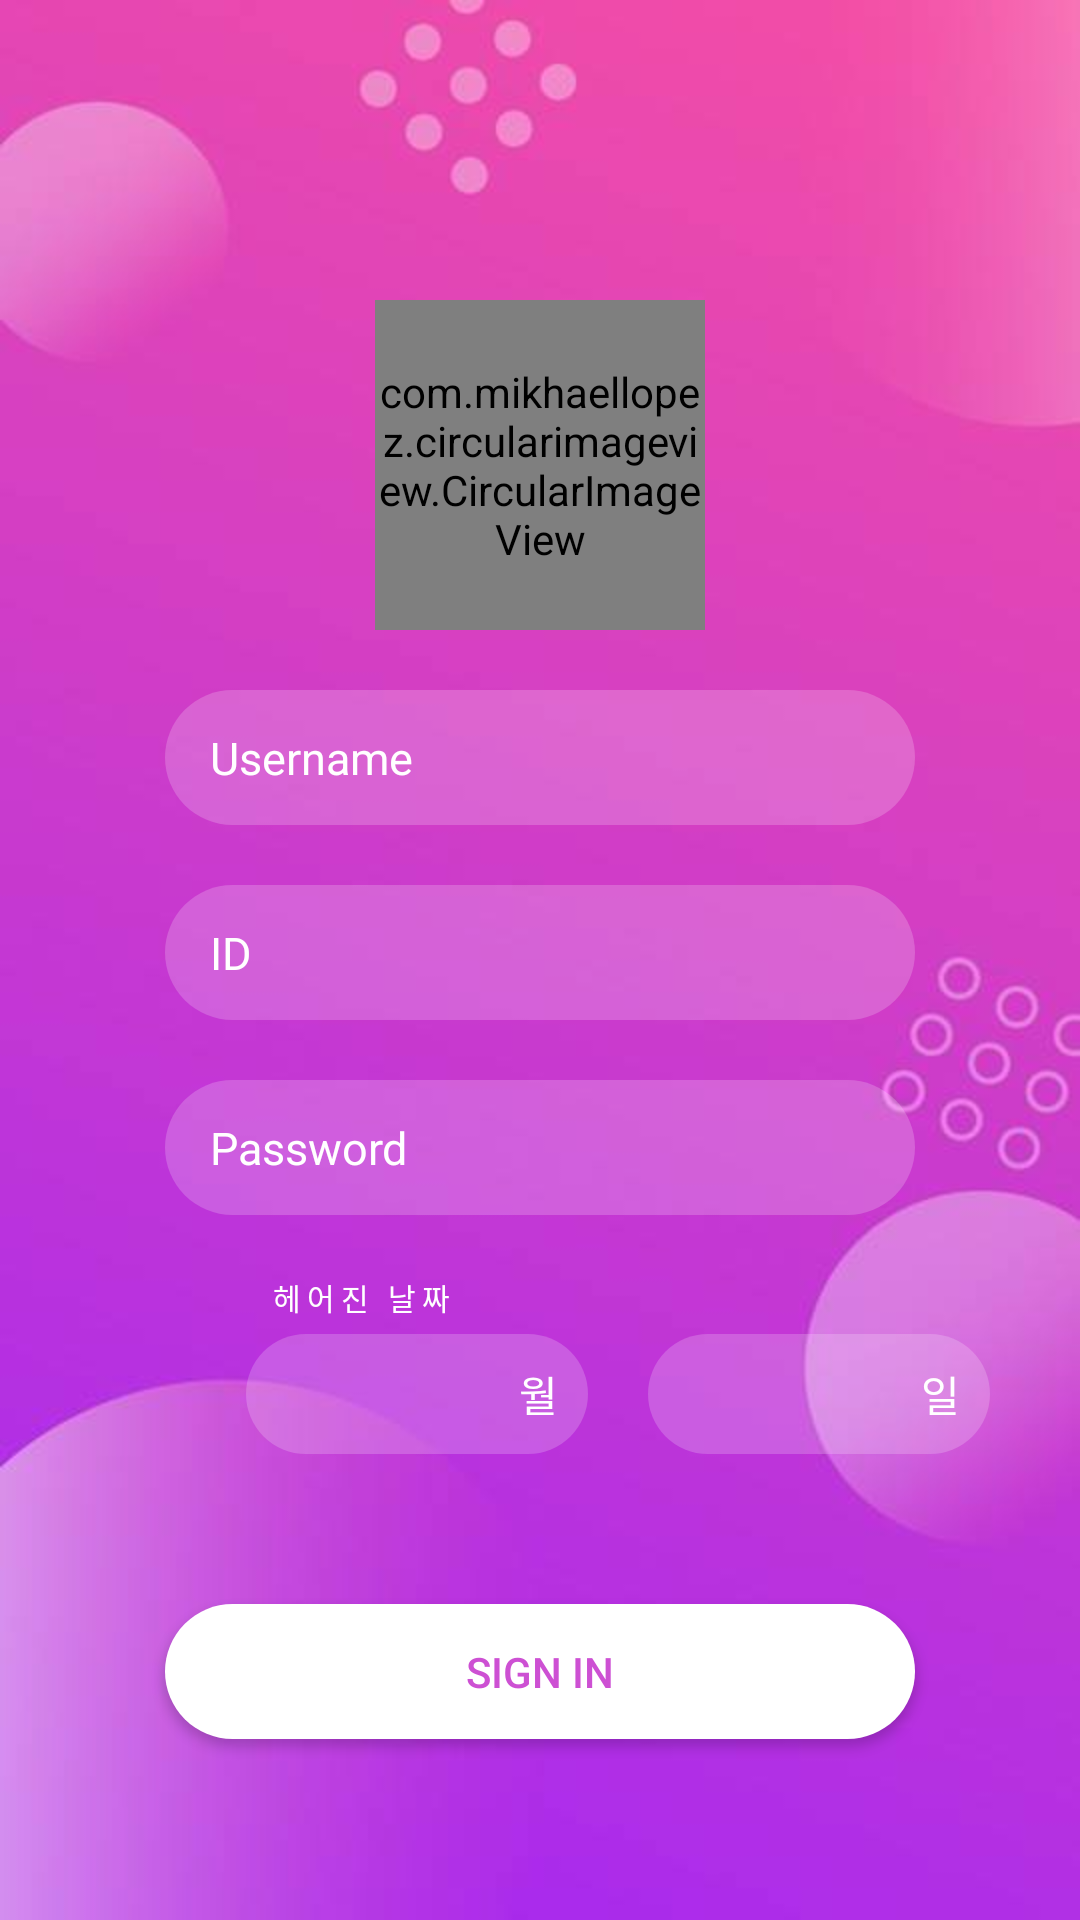

The Android layout XML behind this screen, and the referenced resources:
<!-- AndroidManifest.xml: activity theme NoActionBar -->
<!-- res/layout/activity_sign_in.xml -->
<?xml version="1.0" encoding="utf-8"?>
<RelativeLayout
    xmlns:android="http://schemas.android.com/apk/res/android"
    xmlns:app="http://schemas.android.com/apk/res-auto"
    xmlns:tools="http://schemas.android.com/tools"
    android:layout_width="match_parent"
    android:layout_height="match_parent"
    android:background="@drawable/login_bg"
    tools:context=".activity.SignInActivity">

    <com.mikhaellopez.circularimageview.CircularImageView
        android:id="@+id/signinProfile"
        android:layout_width="110dp"
        android:layout_height="110dp"
        android:layout_centerHorizontal="true"
        android:layout_marginTop="100dp"
        android:background="@drawable/profileimg"
        app:civ_border_color="#00ff0000"/>

    <EditText
        android:id="@+id/signinName"
        android:layout_width="wrap_content"
        android:layout_height="wrap_content"
        android:layout_below="@+id/signinProfile"
        android:layout_centerInParent="true"
        android:layout_marginTop="20dp"
        android:background="@drawable/login_btn_bg"
        android:hint="Username"
        android:paddingLeft="15dp"
        android:textColor="@android:color/white"
        android:textColorHint="@android:color/white"
        android:theme="@style/textStyle"/>

    <EditText
        android:id="@+id/signinId"
        android:layout_width="wrap_content"
        android:layout_height="wrap_content"
        android:layout_below="@+id/signinName"
        android:layout_centerInParent="true"
        android:layout_marginTop="20dp"
        android:background="@drawable/login_btn_bg"
        android:hint="ID"
        android:paddingLeft="15dp"
        android:textColor="@android:color/white"
        android:textColorHint="@android:color/white"
        android:theme="@style/textStyle"/>


    <EditText
        android:id="@+id/signinPasswd"
        android:layout_width="wrap_content"
        android:layout_height="wrap_content"
        android:layout_below="@+id/signinId"
        android:layout_centerInParent="true"
        android:layout_marginTop="20dp"
        android:background="@drawable/login_btn_bg"
        android:hint="Password"
        android:paddingLeft="15dp"
        android:textColor="@android:color/white"
        android:textColorHint="@android:color/white"
        android:theme="@style/textStyle"/>

    <LinearLayout
        android:id="@+id/signinDateLayout"
        android:layout_width="match_parent"
        android:layout_height="wrap_content"
        android:layout_below="@+id/signinPasswd"
        android:layout_centerHorizontal="true"
        android:layout_marginTop="20dp"
        android:gravity="center|left"
        android:orientation="vertical"
        android:paddingLeft="82dp">

        <TextView
            android:id="@+id/signdateText"
            android:layout_width="wrap_content"
            android:layout_height="wrap_content"
            android:layout_marginLeft="8dp"
            android:letterSpacing="0.2"
            android:text="헤어진 날짜"
            android:textColor="@android:color/white"
            android:textSize="10sp"/>

        <LinearLayout
            android:id="@+id/signinDateSelectLayout"
            android:layout_width="wrap_content"
            android:layout_height="wrap_content"
            android:layout_marginTop="5dp"
            android:orientation="horizontal">

            <TextView
                android:id="@+id/signinDateMonth"
                android:layout_width="114dp"
                android:layout_height="40dp"
                android:background="@drawable/login_btn_bg"
                android:gravity="center|right"
                android:paddingRight="10dp"
                android:text="월"
                android:textColor="@android:color/white"/>


            <TextView
                android:id="@+id/signinDateDay"
                android:layout_width="114dp"
                android:layout_height="40dp"
                android:layout_marginLeft="20dp"
                android:background="@drawable/login_btn_bg"
                android:gravity="center|right"
                android:paddingRight="10dp"
                android:text="일"
                android:textColor="@android:color/white"/>


        </LinearLayout>

    </LinearLayout>

    <Button
        android:id="@+id/signinBtn"
        android:layout_width="250dp"
        android:layout_height="45dp"
        android:layout_below="@+id/signinDateLayout"
        android:layout_centerInParent="true"
        android:layout_marginTop="50dp"
        android:background="@drawable/login_loginsuccess_btn"
        android:text="SIGN IN"
        android:textColor="#cd50d3"/>


</RelativeLayout>
<!-- resources referenced by this layout -->
<resources>
  <!-- drawable login_bg: jpg bitmap (drawable-v24, 13655 bytes) -->
  <!-- drawable login_btn_bg (drawable) -->
  <?xml version="1.0" encoding="utf-8"?>
  <shape xmlns:android="http://schemas.android.com/apk/res/android"
         android:shape="rectangle">
  
      <corners
          android:radius="30dp"
          />
  
      <solid
          android:color="#32ffffff"
          />
  
      <size
          android:width="250dp"
          android:height="45dp"
          />
  
  </shape>
  <!-- drawable login_loginsuccess_btn (drawable) -->
  <?xml version="1.0" encoding="utf-8"?>
  <shape xmlns:android="http://schemas.android.com/apk/res/android"
         android:shape="rectangle">
  
      <corners
          android:radius="30dp"
          />
  
      <solid
          android:color="#ffffff"
          />
  
      
          
          
          
  
  </shape>
  <!-- drawable profileimg: png bitmap (drawable-v24, 11648 bytes) -->
  <style name="textStyle">
          <item name="android:textSize">15sp</item>
          <item name="colorControlActivated">@android:color/white</item>
          <item name="android:textColor">@android:color/white</item>
          <item name="android:textColorHighlight">@android:color/white</item>
      </style>
  <style name="NoActionBar" parent="Theme.AppCompat.Light.DarkActionBar">
          <item name="windowActionBar">false</item>
          <item name="windowNoTitle">true</item>
          <item name="colorPrimary">@color/colorPrimary</item>
          <item name="colorPrimaryDark">@color/colorPrimaryDark</item>
          <item name="colorAccent">@color/colorAccent</item>
      </style>
  <color name="colorPrimary">#3F51B5</color>
  <color name="colorPrimaryDark">#EE4AA9</color>
  <color name="colorAccent">#FF4081</color>
</resources>
